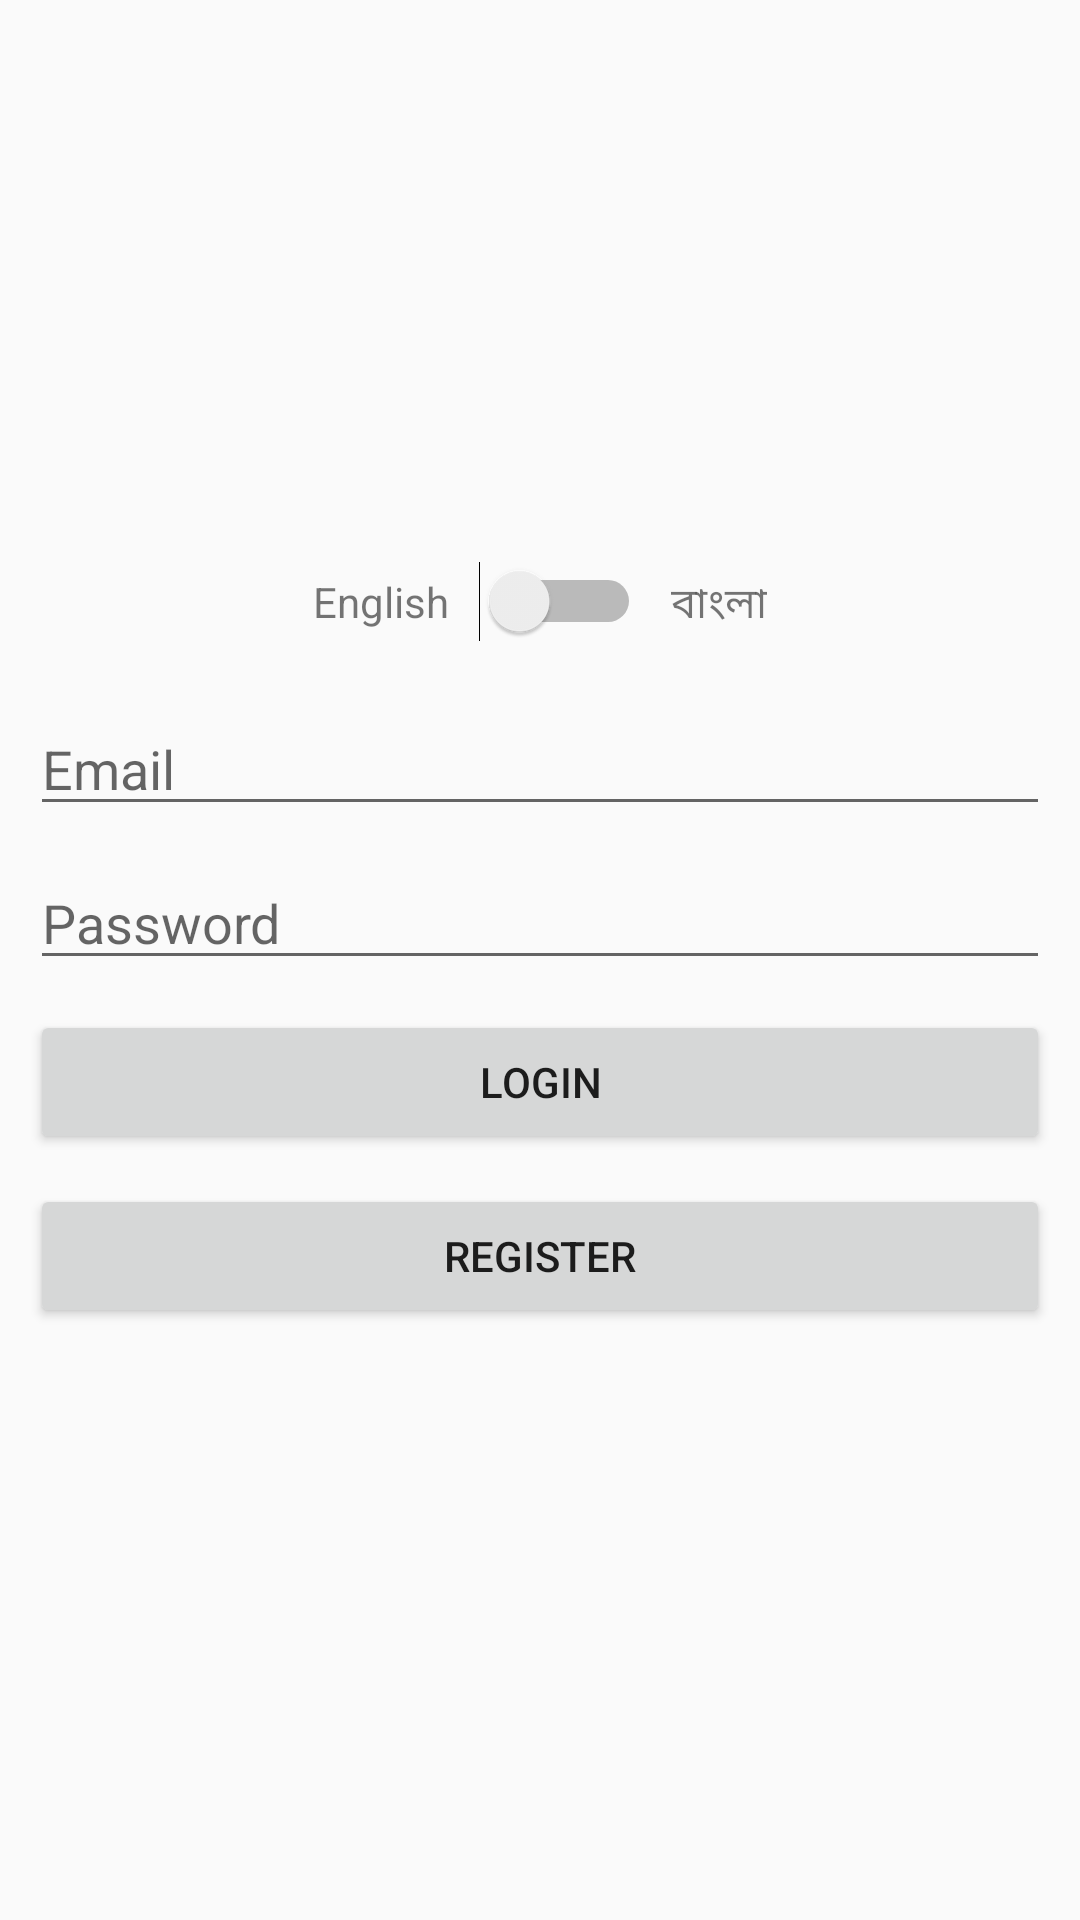

Produce the Android XML layout that renders to this screen, including the resource entries it uses.
<!-- AndroidManifest.xml: application theme Theme.Problem4 -->
<!-- res/layout/activity_login.xml -->
<?xml version="1.0" encoding="utf-8"?>
<LinearLayout xmlns:android="http://schemas.android.com/apk/res/android"
    xmlns:app="http://schemas.android.com/apk/res-auto"
    xmlns:tools="http://schemas.android.com/tools"
    android:layout_width="match_parent"
    android:layout_height="match_parent"
    android:gravity="center"
    android:orientation="vertical"
    tools:context=".LoginActivity">

    <LinearLayout
        android:gravity="center_horizontal"
        android:layout_width="match_parent"
        android:layout_height="wrap_content"
        android:orientation="horizontal">

        <TextView
            android:layout_width="wrap_content"
            android:layout_height="wrap_content"
            android:text="English" />

        <Switch
            android:id="@+id/switchId"
            android:layout_marginRight="10dp"
            android:layout_marginLeft="10dp"
            android:layout_width="wrap_content"
            android:layout_height="wrap_content" />

        <TextView
            android:layout_width="wrap_content"
            android:layout_height="wrap_content"
            android:text="বাংলা" />

    </LinearLayout>


    <EditText
        android:id="@+id/etEmail"
        android:layout_width="match_parent"
        android:layout_height="wrap_content"
        android:layout_marginLeft="10dp"
        android:layout_marginTop="20dp"
        android:layout_marginRight="10dp"
        android:layout_marginBottom="10dp"
        android:hint="@string/email"
        android:inputType="textEmailAddress" />


    <EditText
        android:id="@+id/etPass"
        android:layout_width="match_parent"
        android:layout_height="wrap_content"
        android:layout_marginLeft="10dp"
        android:layout_marginRight="10dp"
        android:layout_marginBottom="10dp"
        android:hint="@string/password"
        android:inputType="textPassword" />

    <Button
        android:id="@+id/btnLogin"
        android:layout_width="match_parent"
        android:layout_height="wrap_content"
        android:layout_marginLeft="10dp"
        android:layout_marginRight="10dp"
        android:layout_marginBottom="10dp"
        android:text="@string/login" />

    <Button
        android:id="@+id/btnReg"
        android:layout_width="match_parent"
        android:layout_height="wrap_content"
        android:layout_marginLeft="10dp"
        android:layout_marginRight="10dp"
        android:layout_marginBottom="10dp"
        android:text="@string/register" />


</LinearLayout>
<!-- resources referenced by this layout -->
<resources>
  <string name="email">Email</string>
  <string name="login">Login</string>
  <string name="password">Password</string>
  <string name="register">Register</string>
  <style name="Theme.Problem4" parent="Theme.AppCompat.Light.DarkActionBar">
          
          <item name="colorPrimary">@color/purple_500</item>
          <item name="colorPrimaryVariant">@color/purple_700</item>
          <item name="colorOnPrimary">@color/white</item>
          
          <item name="colorSecondary">@color/teal_200</item>
          <item name="colorSecondaryVariant">@color/teal_700</item>
          <item name="colorOnSecondary">@color/black</item>
          
          <item name="android:statusBarColor" tools:targetApi="l">?attr/colorPrimaryVariant</item>
          
      </style>
  <!-- not gathered from this repository: default colours our renderer supplied (Android Studio template values) -->
  <color name="purple_500">#FF6200EE</color>
  <color name="purple_700">#FF3700B3</color>
  <color name="teal_200">#FF03DAC5</color>
  <color name="teal_700">#FF018786</color>
  <color name="black">#FF000000</color>
  <color name="white">#FFFFFFFF</color>
</resources>
